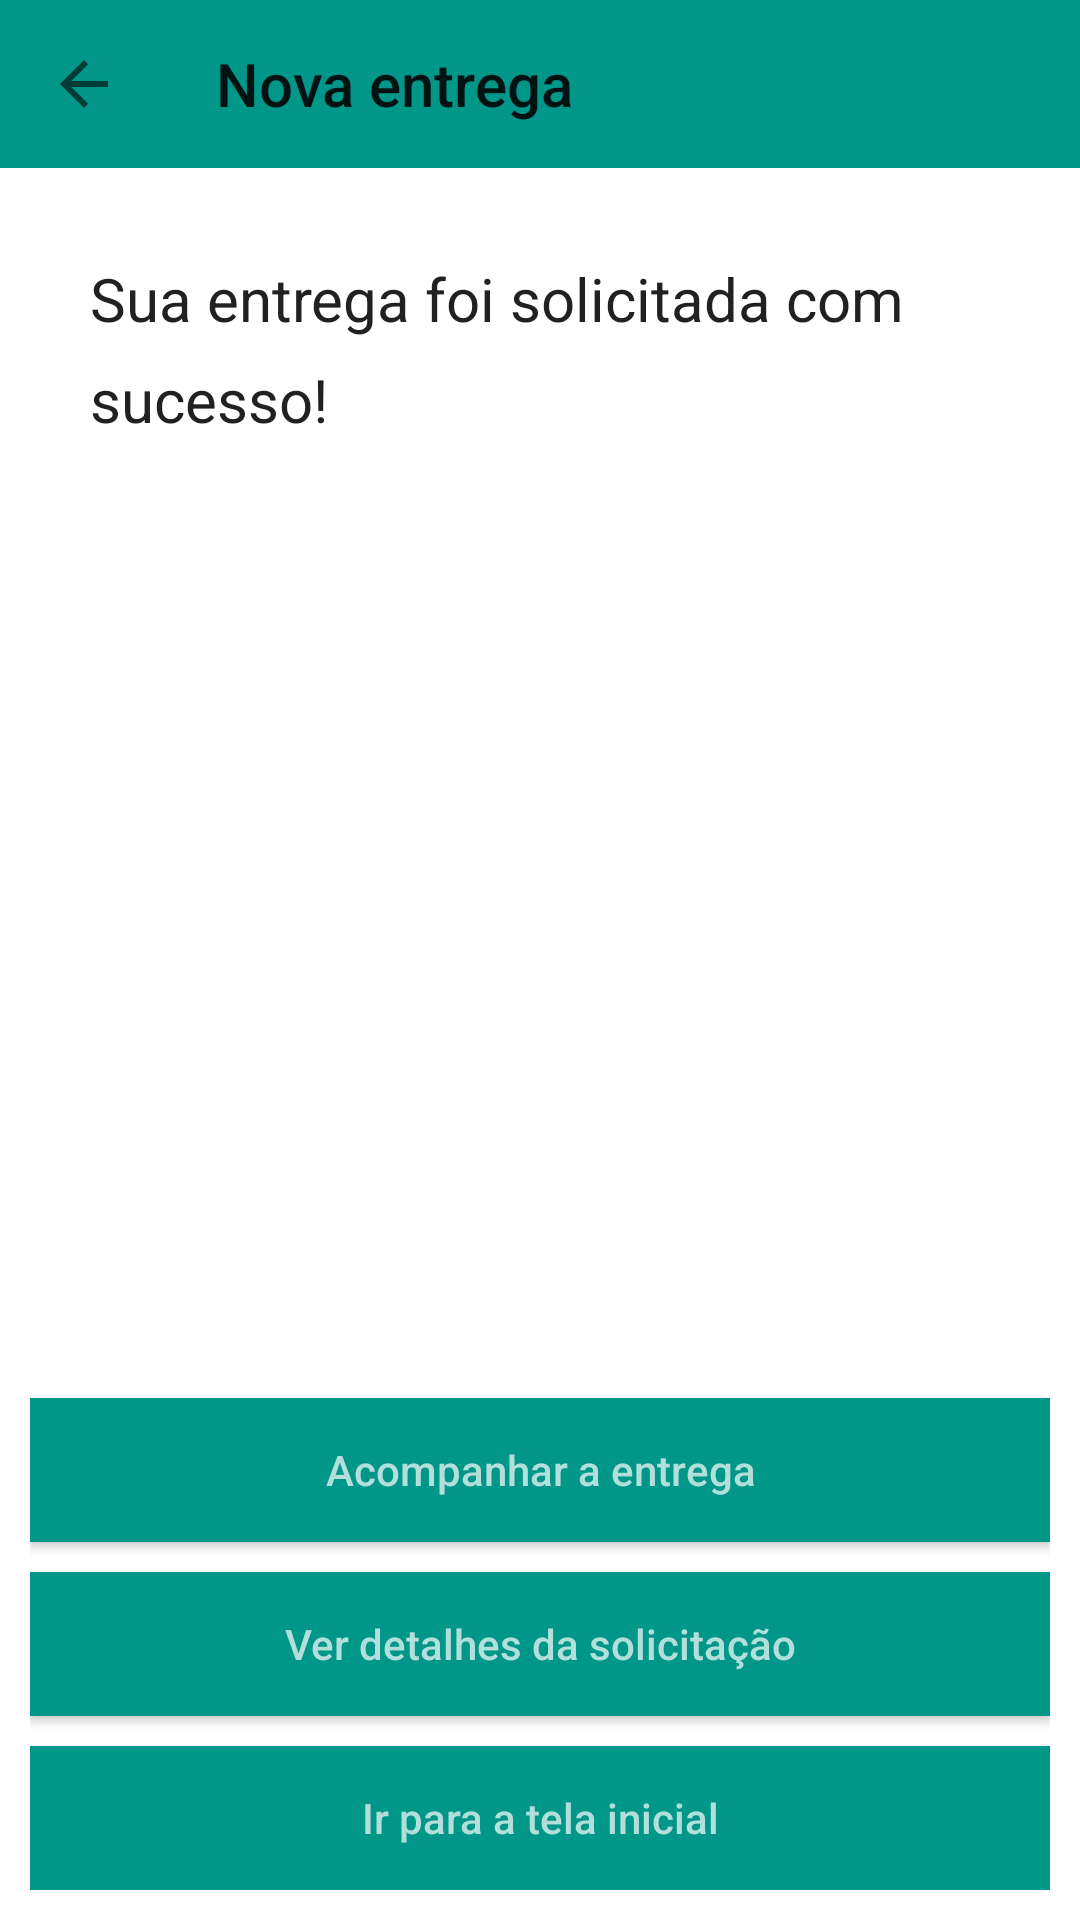

Write the Android layout XML for this screen, with the resource values it uses.
<!-- AndroidManifest.xml: application theme AppTheme -->
<!-- res/layout/finaliza_entrega.xml -->
<?xml version="1.0" encoding="utf-8"?>
<android.support.design.widget.CoordinatorLayout xmlns:android="http://schemas.android.com/apk/res/android"
    xmlns:app="http://schemas.android.com/apk/res-auto"
    xmlns:tools="http://schemas.android.com/tools"
    android:layout_width="match_parent"
    android:layout_height="match_parent"
    android:background="@color/colorBackground"
    tools:context="pcs3853.entregameupacote.activities.finaliza_entrega">

    <LinearLayout
        android:layout_width="match_parent"
        android:layout_height="match_parent"
        android:orientation="vertical">

        <android.support.design.widget.AppBarLayout
            android:layout_width="match_parent"
            android:layout_height="wrap_content"
            android:theme="@style/AppTheme.AppBarOverlay">

            <android.support.v7.widget.Toolbar
                android:id="@+id/finaliza_entrega_toolbar"
                android:layout_width="match_parent"
                android:layout_height="?attr/actionBarSize"
                android:background="?attr/colorPrimary"
                app:navigationIcon="?attr/homeAsUpIndicator"
                app:popupTheme="@style/AppTheme.PopupOverlay"
                app:title="Nova entrega" />

        </android.support.design.widget.AppBarLayout>

        <LinearLayout
            android:layout_width="match_parent"
            android:layout_height="match_parent"
            android:layout_margin="10dp"
            android:orientation="vertical">

            <TextView
                android:layout_width="match_parent"
                android:layout_height="wrap_content"
                android:lineSpacingExtra="10dp"
                android:padding="20dp"
                android:text="@string/sua_entrega_foi_solicitada_com_sucesso"
                android:textColor="@color/colorPrimaryText"
                android:textSize="20sp" />

            <LinearLayout
                android:layout_width="match_parent"
                android:layout_height="match_parent"
                android:gravity="bottom"
                android:orientation="vertical">

                <Button
                    android:id="@+id/finaliza_entrega_acompanhar"
                    android:layout_width="match_parent"
                    android:layout_height="wrap_content"
                    android:layout_gravity="center"
                    android:layout_marginTop="10dp"
                    android:background="@color/colorAccent"
                    android:gravity="center"
                    android:text="@string/acompanhar_a_entrega"
                    android:textAllCaps="false"
                    android:textColor="@color/colorPrimaryLight" />

                <Button
                    android:id="@+id/finaliza_entrega_detalhes"
                    android:layout_width="match_parent"
                    android:layout_height="wrap_content"
                    android:layout_gravity="center"
                    android:layout_marginTop="10dp"
                    android:background="@color/colorAccent"
                    android:gravity="center"
                    android:text="@string/ver_detalhes_da_solicitacao"
                    android:textAllCaps="false"
                    android:textColor="@color/colorPrimaryLight" />

                <Button
                    android:id="@+id/finaliza_entrega_voltar"
                    android:layout_width="match_parent"
                    android:layout_height="wrap_content"
                    android:layout_gravity="center"
                    android:layout_marginTop="10dp"
                    android:background="@color/colorAccent"
                    android:gravity="center"
                    android:text="@string/ir_para_a_tela_inicial"
                    android:textAllCaps="false"
                    android:textColor="@color/colorPrimaryLight" />

            </LinearLayout>
        </LinearLayout>
    </LinearLayout>
</android.support.design.widget.CoordinatorLayout>
<!-- resources referenced by this layout -->
<resources>
  <color name="colorAccent">#009688</color>
  <color name="colorBackground">#FFFFFF</color>
  <color name="colorPrimaryLight">#B2DFDB</color>
  <color name="colorPrimaryText">#212121</color>
  <string name="acompanhar_a_entrega">Acompanhar a entrega</string>
  <string name="ir_para_a_tela_inicial">Ir para a tela inicial</string>
  <string name="sua_entrega_foi_solicitada_com_sucesso">Sua entrega foi solicitada com sucesso!</string>
  <string name="ver_detalhes_da_solicitacao">Ver detalhes da solicitação</string>
  <style name="AppTheme" parent="Theme.AppCompat.Light.DarkActionBar">
          
          <item name="colorPrimary">@color/colorPrimary</item>
          <item name="colorPrimaryDark">@color/colorPrimaryDark</item>
          <item name="colorAccent">@color/colorAccent</item>
      </style>
  <color name="colorPrimary">#009688</color>
  <color name="colorPrimaryDark">#00796B</color>
</resources>
